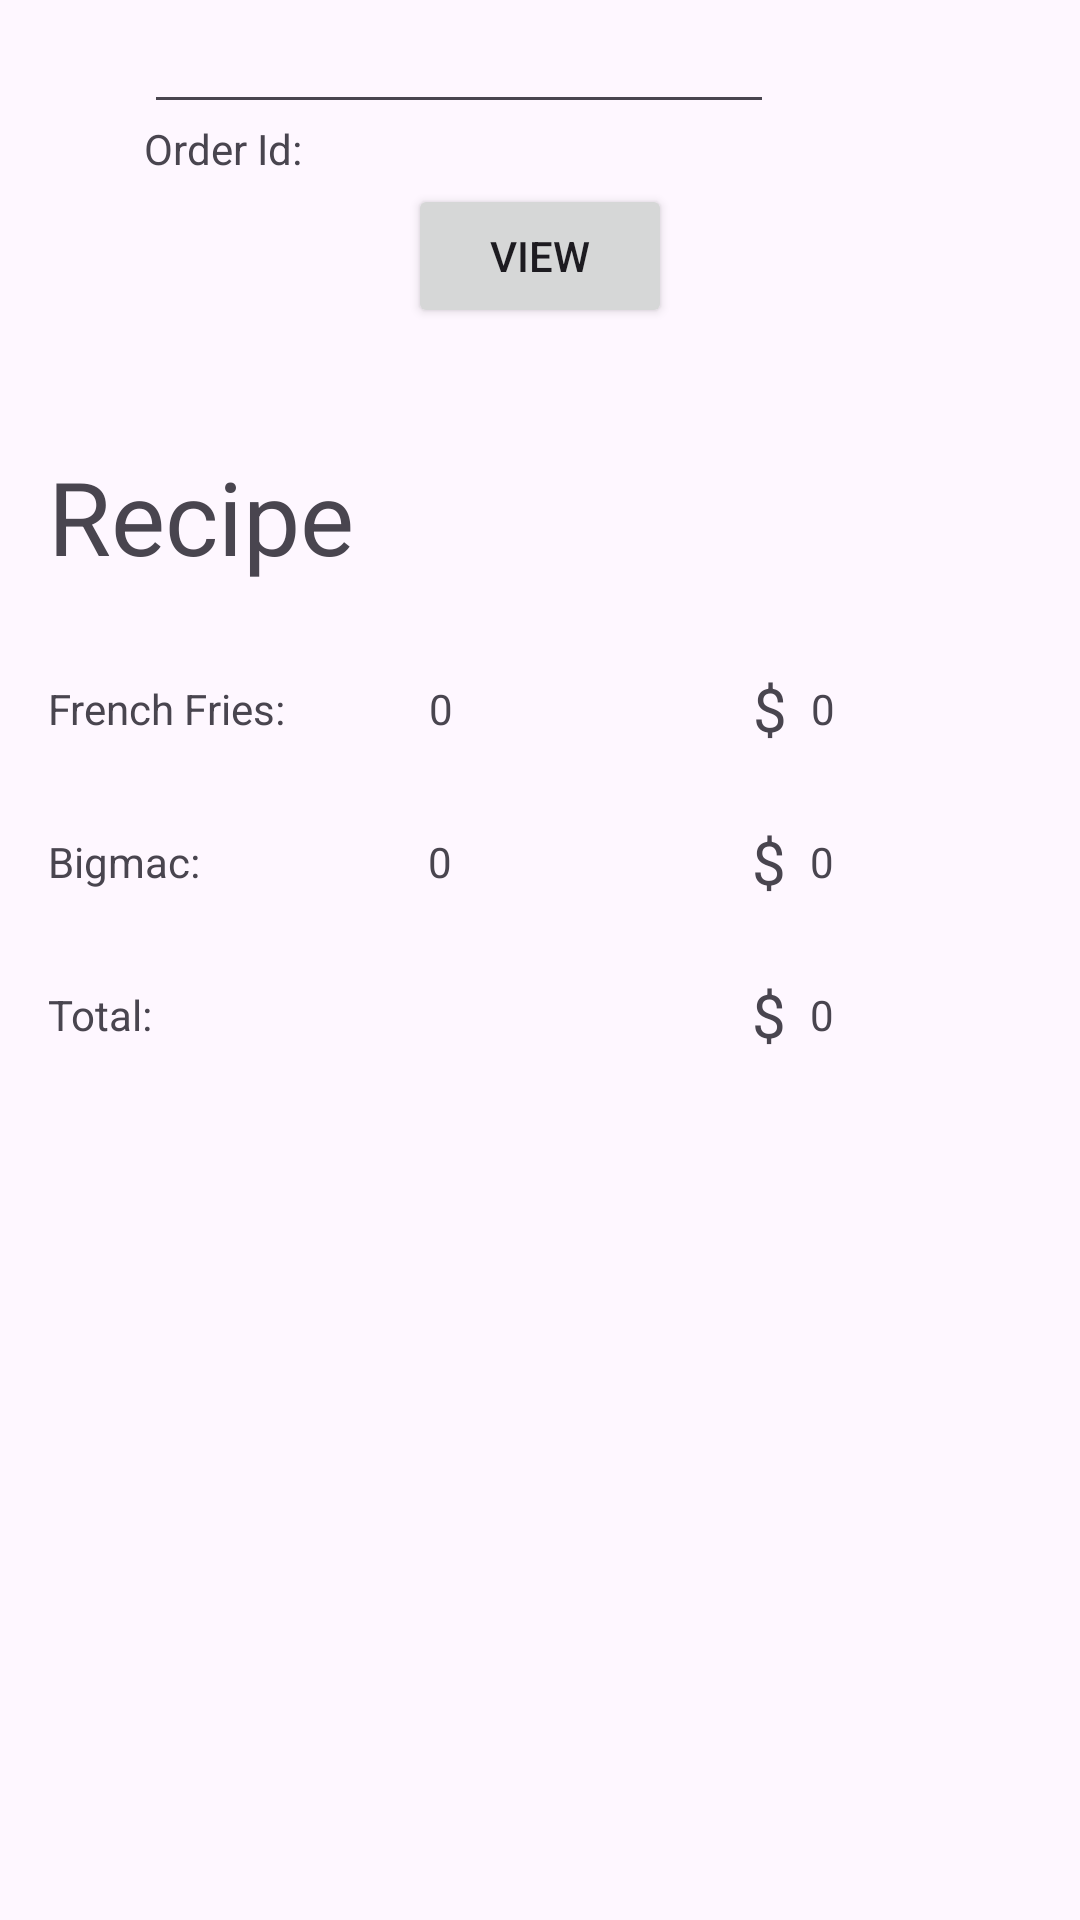

The Android layout XML behind this screen, and the referenced resources:
<!-- AndroidManifest.xml: application theme Theme.FoodOrderNew -->
<!-- res/layout/view_recipe.xml -->
<?xml version="1.0" encoding="utf-8"?>
<androidx.constraintlayout.widget.ConstraintLayout xmlns:android="http://schemas.android.com/apk/res/android"
    xmlns:app="http://schemas.android.com/apk/res-auto"
    xmlns:tools="http://schemas.android.com/tools"
    android:layout_width="match_parent"
    android:layout_height="match_parent">

    <TextView
        android:id="@+id/textView4"
        android:layout_width="wrap_content"
        android:layout_height="wrap_content"
        android:layout_marginStart="48dp"
        android:layout_marginTop="40dp"
        android:text="Order Id:"
        app:layout_constraintStart_toStartOf="parent"
        app:layout_constraintTop_toTopOf="parent" />

    <Button
        android:id="@+id/viewButton"
        android:layout_width="wrap_content"
        android:layout_height="wrap_content"
        android:layout_marginTop="20dp"
        android:text="View"
        app:layout_constraintEnd_toEndOf="parent"
        app:layout_constraintStart_toStartOf="parent"
        app:layout_constraintTop_toBottomOf="@+id/orderIdEditText" />

    <TextView
        android:id="@+id/textView5"
        android:layout_width="wrap_content"
        android:layout_height="wrap_content"
        android:layout_marginStart="16dp"
        android:layout_marginTop="32dp"
        android:text="Bigmac:"
        app:layout_constraintStart_toStartOf="parent"
        app:layout_constraintTop_toBottomOf="@+id/textView6" />

    <TextView
        android:id="@+id/textView6"
        android:layout_width="wrap_content"
        android:layout_height="wrap_content"
        android:layout_marginStart="16dp"
        android:layout_marginTop="32dp"
        android:text="French Fries:"
        app:layout_constraintStart_toStartOf="parent"
        app:layout_constraintTop_toBottomOf="@+id/textView13" />

    <TextView
        android:id="@+id/frenchFriesQuantity"
        android:layout_width="wrap_content"
        android:layout_height="wrap_content"
        android:layout_marginStart="48dp"
        android:layout_marginTop="32dp"
        android:text="0"
        app:layout_constraintStart_toEndOf="@+id/textView6"
        app:layout_constraintTop_toBottomOf="@+id/textView13" />

    <EditText
        android:id="@+id/orderIdEditText"
        android:layout_width="wrap_content"
        android:layout_height="wrap_content"
        android:layout_marginStart="48dp"
        android:ems="10"
        android:inputType="number"
        app:layout_constraintStart_toStartOf="parent"
        tools:layout_editor_absoluteY="87dp" />

    <TextView
        android:id="@+id/bigmacQuantity"
        android:layout_width="wrap_content"
        android:layout_height="wrap_content"
        android:layout_marginStart="76dp"
        android:layout_marginTop="32dp"
        android:text="0"
        app:layout_constraintStart_toEndOf="@+id/textView5"
        app:layout_constraintTop_toBottomOf="@+id/textView6" />

    <TextView
        android:id="@+id/textView9"
        android:layout_width="wrap_content"
        android:layout_height="wrap_content"
        android:layout_marginStart="16dp"
        android:layout_marginTop="32dp"
        android:text="Total:"
        app:layout_constraintStart_toStartOf="parent"
        app:layout_constraintTop_toBottomOf="@+id/textView5" />

    <TextView
        android:id="@+id/textView10"
        android:layout_width="wrap_content"
        android:layout_height="wrap_content"
        android:layout_marginStart="200dp"
        android:layout_marginTop="24dp"
        android:text="$"
        android:textSize="20sp"
        app:layout_constraintStart_toEndOf="@+id/textView9"
        app:layout_constraintTop_toBottomOf="@+id/textView15" />

    <TextView
        android:id="@+id/frenchFriesCost"
        android:layout_width="wrap_content"
        android:layout_height="wrap_content"
        android:layout_marginStart="8dp"
        android:layout_marginTop="32dp"
        android:text="0"
        app:layout_constraintStart_toEndOf="@+id/textView14"
        app:layout_constraintTop_toBottomOf="@+id/textView13" />

    <TextView
        android:id="@+id/bigmacCost"
        android:layout_width="wrap_content"
        android:layout_height="wrap_content"
        android:layout_marginStart="8dp"
        android:layout_marginTop="32dp"
        android:text="0"
        app:layout_constraintStart_toEndOf="@+id/textView15"
        app:layout_constraintTop_toBottomOf="@+id/frenchFriesCost" />

    <TextView
        android:id="@+id/textView13"
        android:layout_width="wrap_content"
        android:layout_height="wrap_content"
        android:layout_marginStart="16dp"
        android:layout_marginTop="40dp"
        android:text="Recipe"
        android:textSize="34sp"
        app:layout_constraintStart_toStartOf="parent"
        app:layout_constraintTop_toBottomOf="@+id/viewButton" />

    <TextView
        android:id="@+id/textView14"
        android:layout_width="wrap_content"
        android:layout_height="wrap_content"
        android:layout_marginStart="100dp"
        android:layout_marginTop="28dp"
        android:text="$"
        android:textSize="20sp"
        app:layout_constraintStart_toEndOf="@+id/frenchFriesQuantity"
        app:layout_constraintTop_toBottomOf="@+id/textView13" />

    <TextView
        android:id="@+id/textView15"
        android:layout_width="wrap_content"
        android:layout_height="wrap_content"
        android:layout_marginStart="100dp"
        android:layout_marginTop="24dp"
        android:text="$"
        android:textSize="20sp"
        app:layout_constraintStart_toEndOf="@+id/bigmacQuantity"
        app:layout_constraintTop_toBottomOf="@+id/textView14" />

    <TextView
        android:id="@+id/totalCost"
        android:layout_width="wrap_content"
        android:layout_height="wrap_content"
        android:layout_marginStart="8dp"
        android:layout_marginTop="32dp"
        android:text="0"
        app:layout_constraintStart_toEndOf="@+id/textView10"
        app:layout_constraintTop_toBottomOf="@+id/bigmacQuantity" />
</androidx.constraintlayout.widget.ConstraintLayout>
<!-- resources referenced by this layout -->
<resources>
  <style name="Theme.FoodOrderNew" parent="Base.Theme.FoodOrderNew" />
  <style name="Base.Theme.FoodOrderNew" parent="Theme.Material3.DayNight.NoActionBar">
          
          
      </style>
</resources>
